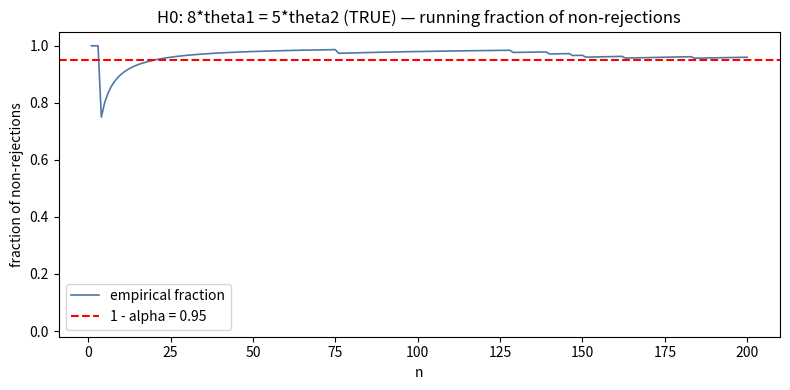
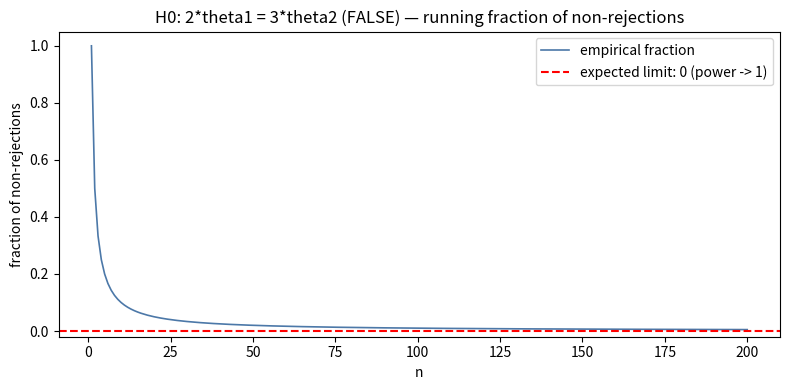
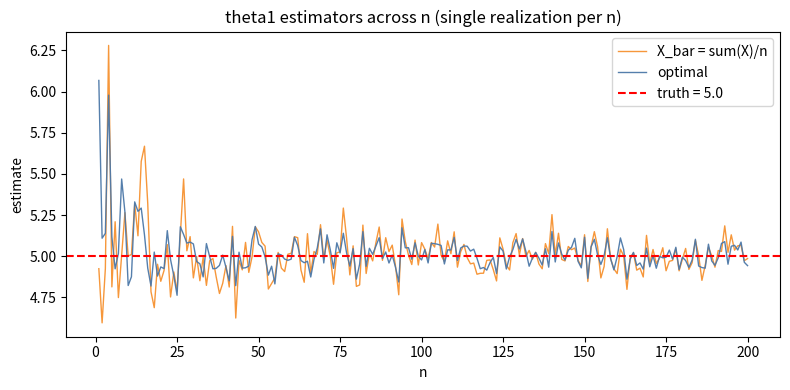
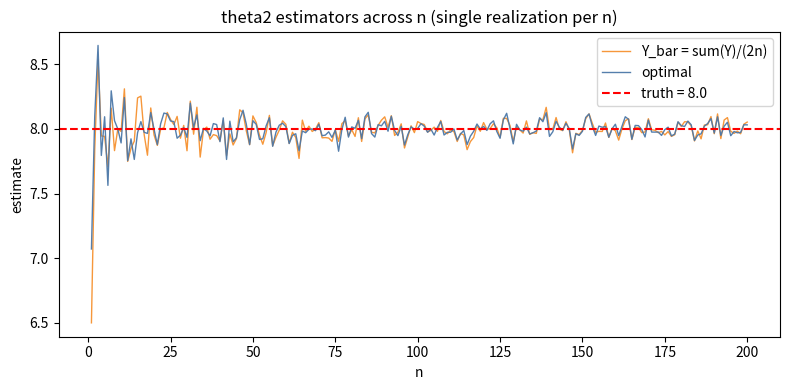
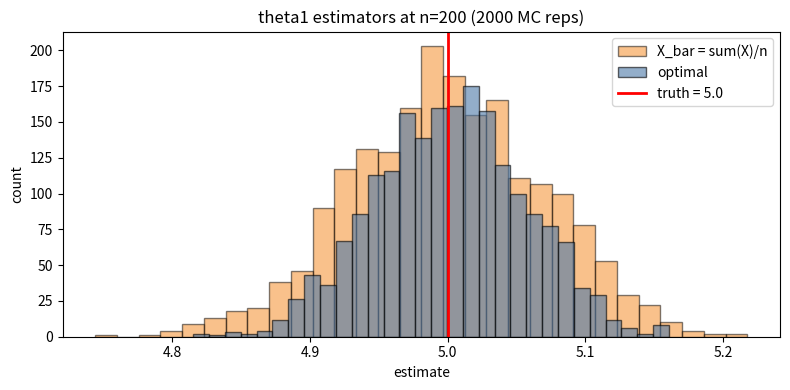
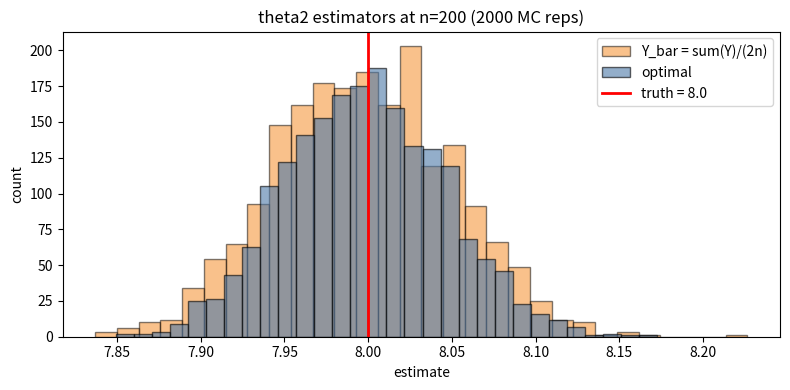

Write the Python code that produced these figures, in order.
import argparse
from pathlib import Path

import numpy as np
from scipy import stats


def parse_args() -> argparse.Namespace:
    parser = argparse.ArgumentParser(
        description="Two-weight Gaussian linear model: F-tests and optimal estimators."
    )
    parser.add_argument("--n-max", type=int, default=200, help="Maximum sample size.")
    parser.add_argument("--theta1", type=float, default=5.0, help="True theta1.")
    parser.add_argument("--theta2", type=float, default=8.0, help="True theta2.")
    parser.add_argument("--sigma", type=float, default=1.0, help="Noise standard deviation.")
    parser.add_argument("--alpha", type=float, default=0.05, help="Significance level.")
    parser.add_argument(
        "--mc-reps", type=int, default=2000,
        help="Monte Carlo replications for variance comparison.",
    )
    parser.add_argument(
        "--mc-n", type=int, default=200,
        help="Sample size used in the variance comparison block.",
    )
    parser.add_argument("--seed", type=int, default=None, help="RNG seed.")
    parser.add_argument(
        "--outdir", type=Path, default=Path("out"), help="Output directory for PNGs."
    )
    parser.add_argument(
        "--show", action="store_true", help="Show figures interactively."
    )
    return parser.parse_args()


def configure_matplotlib(show: bool):
    import matplotlib

    if not show:
        matplotlib.use("Agg")
    import matplotlib.pyplot as plt

    return plt


def simulate_one(rng: np.random.Generator, theta1: float, theta2: float,
                 sigma: float, n: int):
    X = rng.normal(theta1, sigma, size=n)
    Y = rng.normal(theta2, sigma, size=2 * n)
    Z = rng.normal(theta1 + theta2, sigma, size=n)
    return X, Y, Z


def fit_full(X: np.ndarray, Y: np.ndarray, Z: np.ndarray, n: int):
    sum_x, sum_y, sum_z = X.sum(), Y.sum(), Z.sum()
    theta1_hat = (3.0 * sum_x - sum_y + 2.0 * sum_z) / (5.0 * n)
    theta2_hat = (-sum_x + 2.0 * sum_y + sum_z) / (5.0 * n)
    rss = (
        ((X - theta1_hat) ** 2).sum()
        + ((Y - theta2_hat) ** 2).sum()
        + ((Z - theta1_hat - theta2_hat) ** 2).sum()
    )
    return theta1_hat, theta2_hat, rss


def fit_constrained(X: np.ndarray, Y: np.ndarray, Z: np.ndarray,
                    n: int, a: float, b: float):
    # H0: a*theta1 = b*theta2  =>  theta2 = (a/b) * theta1
    r = a / b
    s = 1.0 + r
    denom = n * (1.0 + 2.0 * r * r + s * s)
    theta1_r = (X.sum() + r * Y.sum() + s * Z.sum()) / denom
    theta2_r = r * theta1_r
    rss = (
        ((X - theta1_r) ** 2).sum()
        + ((Y - theta2_r) ** 2).sum()
        + ((Z - theta1_r - theta2_r) ** 2).sum()
    )
    return theta1_r, theta2_r, rss


def f_test_reject(X: np.ndarray, Y: np.ndarray, Z: np.ndarray,
                  n: int, a: float, b: float, alpha: float) -> bool:
    _, _, rss_full = fit_full(X, Y, Z, n)
    _, _, rss_red = fit_constrained(X, Y, Z, n, a, b)
    q = 1
    df_resid = 4 * n - 2
    if df_resid <= 0 or rss_full <= 0.0:
        return False
    F = ((rss_red - rss_full) / q) / (rss_full / df_resid)
    p_value = 1.0 - stats.f.cdf(F, q, df_resid)
    return p_value < alpha


def plot_fraction(plt, ns: np.ndarray, fraction: np.ndarray, target: float,
                  target_label: str, title: str, path: Path):
    fig, ax = plt.subplots(figsize=(8, 4))
    ax.plot(ns, fraction, color="#4C78A8", linewidth=1.2, label="empirical fraction")
    ax.axhline(target, color="red", linestyle="--", label=target_label)
    ax.set_title(title)
    ax.set_xlabel("n")
    ax.set_ylabel("fraction of non-rejections")
    ax.set_ylim(-0.02, 1.05)
    ax.legend()
    fig.tight_layout()
    fig.savefig(path, dpi=150)
    plt.close(fig)


def plot_estimators(plt, ns: np.ndarray, optimal: np.ndarray, naive: np.ndarray,
                    truth: float, naive_label: str, title: str, path: Path):
    fig, ax = plt.subplots(figsize=(8, 4))
    ax.plot(ns, naive, color="#F58518", linewidth=1.0, alpha=0.85, label=naive_label)
    ax.plot(ns, optimal, color="#4C78A8", linewidth=1.0, alpha=0.95, label="optimal")
    ax.axhline(truth, color="red", linestyle="--", label=f"truth = {truth}")
    ax.set_title(title)
    ax.set_xlabel("n")
    ax.set_ylabel("estimate")
    ax.legend()
    fig.tight_layout()
    fig.savefig(path, dpi=150)
    plt.close(fig)


def plot_hist_pair(plt, optimal: np.ndarray, naive: np.ndarray, truth: float,
                   naive_label: str, title: str, path: Path):
    fig, ax = plt.subplots(figsize=(8, 4))
    bins = 30
    ax.hist(naive, bins=bins, color="#F58518", alpha=0.5, edgecolor="black",
            label=naive_label)
    ax.hist(optimal, bins=bins, color="#4C78A8", alpha=0.6, edgecolor="black",
            label="optimal")
    ax.axvline(truth, color="red", linewidth=2, label=f"truth = {truth}")
    ax.set_title(title)
    ax.set_xlabel("estimate")
    ax.set_ylabel("count")
    ax.legend()
    fig.tight_layout()
    fig.savefig(path, dpi=150)
    plt.close(fig)


def monte_carlo_variance(rng: np.random.Generator, theta1: float, theta2: float,
                         sigma: float, n: int, reps: int):
    opt1 = np.empty(reps)
    opt2 = np.empty(reps)
    nai1 = np.empty(reps)
    nai2 = np.empty(reps)
    for i in range(reps):
        X, Y, Z = simulate_one(rng, theta1, theta2, sigma, n)
        t1, t2, _ = fit_full(X, Y, Z, n)
        opt1[i] = t1
        opt2[i] = t2
        nai1[i] = X.mean()
        nai2[i] = Y.mean()
    return opt1, opt2, nai1, nai2


def main() -> None:
    args = parse_args()
    plt = configure_matplotlib(args.show)
    args.outdir.mkdir(parents=True, exist_ok=True)
    rng = np.random.default_rng(args.seed)

    ns = np.arange(1, args.n_max + 1)
    xi_h1 = np.empty(len(ns), dtype=int)  # H0: 8*theta1 = 5*theta2 (TRUE)
    xi_h2 = np.empty(len(ns), dtype=int)  # H0: 2*theta1 = 3*theta2 (FALSE)
    theta1_opt = np.empty(len(ns))
    theta2_opt = np.empty(len(ns))
    x_bar = np.empty(len(ns))
    y_bar = np.empty(len(ns))

    for idx, n in enumerate(ns):
        n_int = int(n)
        X, Y, Z = simulate_one(rng, args.theta1, args.theta2, args.sigma, n_int)
        t1, t2, _ = fit_full(X, Y, Z, n_int)
        theta1_opt[idx] = t1
        theta2_opt[idx] = t2
        x_bar[idx] = X.mean()
        y_bar[idx] = Y.mean()
        xi_h1[idx] = 0 if f_test_reject(X, Y, Z, n_int, 8.0, 5.0, args.alpha) else 1
        xi_h2[idx] = 0 if f_test_reject(X, Y, Z, n_int, 2.0, 3.0, args.alpha) else 1

    frac_h1 = np.cumsum(xi_h1) / ns
    frac_h2 = np.cumsum(xi_h2) / ns

    plot_fraction(
        plt, ns, frac_h1, 1.0 - args.alpha,
        f"1 - alpha = {1.0 - args.alpha:.2f}",
        "H0: 8*theta1 = 5*theta2 (TRUE) — running fraction of non-rejections",
        args.outdir / "h0_8t1_eq_5t2_fraction.png",
    )
    plot_fraction(
        plt, ns, frac_h2, 0.0,
        "expected limit: 0 (power -> 1)",
        "H0: 2*theta1 = 3*theta2 (FALSE) — running fraction of non-rejections",
        args.outdir / "h0_2t1_eq_3t2_fraction.png",
    )

    plot_estimators(
        plt, ns, theta1_opt, x_bar, args.theta1,
        "X_bar = sum(X)/n",
        "theta1 estimators across n (single realization per n)",
        args.outdir / "theta1_path.png",
    )
    plot_estimators(
        plt, ns, theta2_opt, y_bar, args.theta2,
        "Y_bar = sum(Y)/(2n)",
        "theta2 estimators across n (single realization per n)",
        args.outdir / "theta2_path.png",
    )

    # Monte Carlo: variance comparison at fixed n
    opt1, opt2, nai1, nai2 = monte_carlo_variance(
        rng, args.theta1, args.theta2, args.sigma, args.mc_n, args.mc_reps
    )

    plot_hist_pair(
        plt, opt1, nai1, args.theta1, "X_bar = sum(X)/n",
        f"theta1 estimators at n={args.mc_n} ({args.mc_reps} MC reps)",
        args.outdir / "theta1_hist.png",
    )
    plot_hist_pair(
        plt, opt2, nai2, args.theta2, "Y_bar = sum(Y)/(2n)",
        f"theta2 estimators at n={args.mc_n} ({args.mc_reps} MC reps)",
        args.outdir / "theta2_hist.png",
    )

    sd_opt1_th = args.sigma * np.sqrt(3.0 / (5.0 * args.mc_n))
    sd_nai1_th = args.sigma * np.sqrt(1.0 / args.mc_n)
    sd_opt2_th = args.sigma * np.sqrt(2.0 / (5.0 * args.mc_n))
    sd_nai2_th = args.sigma * np.sqrt(1.0 / (2.0 * args.mc_n))

    final_n = int(ns[-1])
    print(f"theta1 = {args.theta1}, theta2 = {args.theta2}, sigma = {args.sigma}, "
          f"alpha = {args.alpha}, n in [1, {args.n_max}]")
    print()
    print("Part 1-2.  H0: 8*theta1 = 5*theta2  (TRUE: 8*5 = 5*8 = 40)")
    print(f"  Running fraction of non-rejections at n={final_n}: {frac_h1[-1]:.4f}")
    print(f"  Expected long-run value:                          {1.0 - args.alpha:.4f}")
    print()
    print("Part 3.    H0: 2*theta1 = 3*theta2  (FALSE: 2*5 = 10, 3*8 = 24)")
    print(f"  Running fraction of non-rejections at n={final_n}: {frac_h2[-1]:.4f}")
    print(f"  Expected long-run value:                          ~0 (power -> 1)")
    print()
    print(f"Part 4.    theta1 estimators (MC at n={args.mc_n}, {args.mc_reps} reps)")
    print(f"  Optimal:  mean={opt1.mean():.5f}, "
          f"std={opt1.std(ddof=1):.5f}  (theory SD = {sd_opt1_th:.5f})")
    print(f"  X_bar:    mean={nai1.mean():.5f}, "
          f"std={nai1.std(ddof=1):.5f}  (theory SD = {sd_nai1_th:.5f})")
    print(f"  Var(optimal)/Var(X_bar) (empirical):  "
          f"{(opt1.var(ddof=1) / nai1.var(ddof=1)):.4f}    (theory: 3/5 = 0.6)")
    print()
    print(f"Part 5.    theta2 estimators (MC at n={args.mc_n}, {args.mc_reps} reps)")
    print(f"  Optimal:  mean={opt2.mean():.5f}, "
          f"std={opt2.std(ddof=1):.5f}  (theory SD = {sd_opt2_th:.5f})")
    print(f"  Y_bar:    mean={nai2.mean():.5f}, "
          f"std={nai2.std(ddof=1):.5f}  (theory SD = {sd_nai2_th:.5f})")
    print(f"  Var(optimal)/Var(Y_bar) (empirical):  "
          f"{(opt2.var(ddof=1) / nai2.var(ddof=1)):.4f}    (theory: 4/5 = 0.8)")

    if args.show:
        plt.show()


if __name__ == "__main__":
    main()
